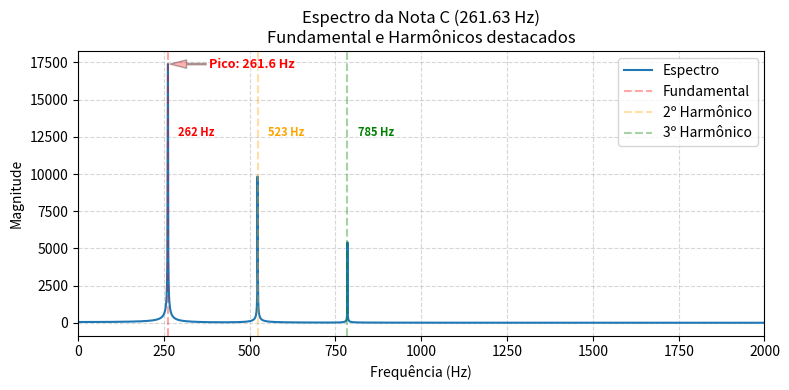
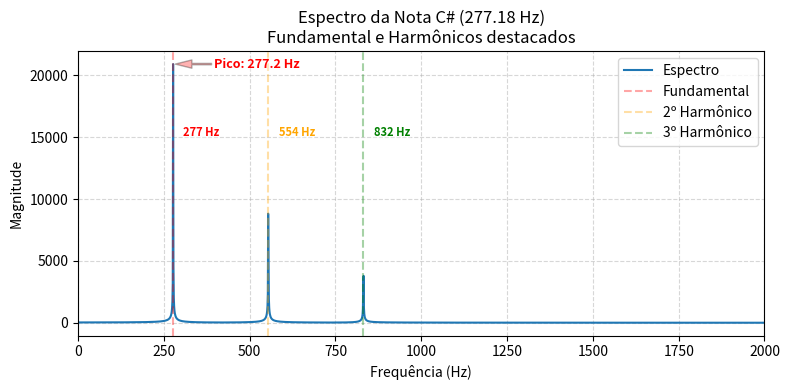
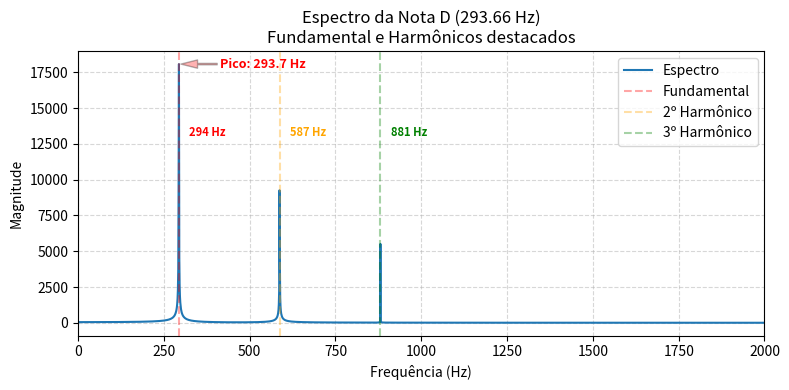
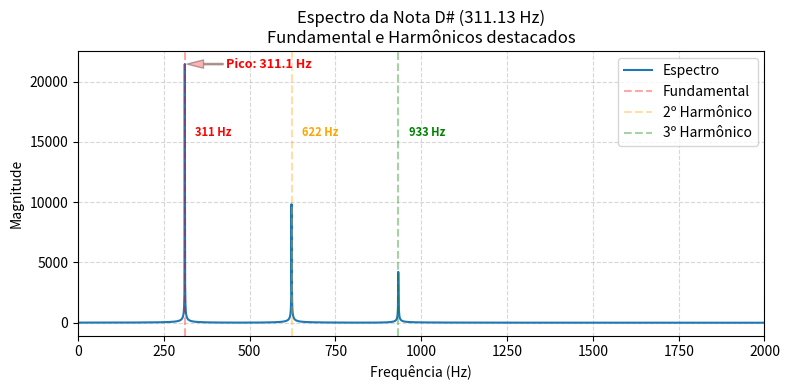
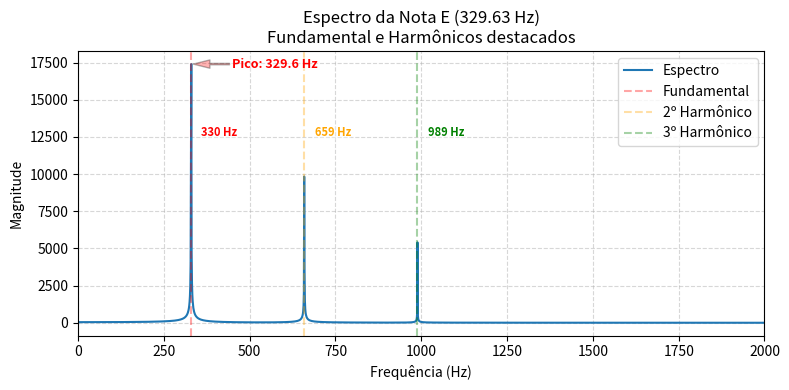
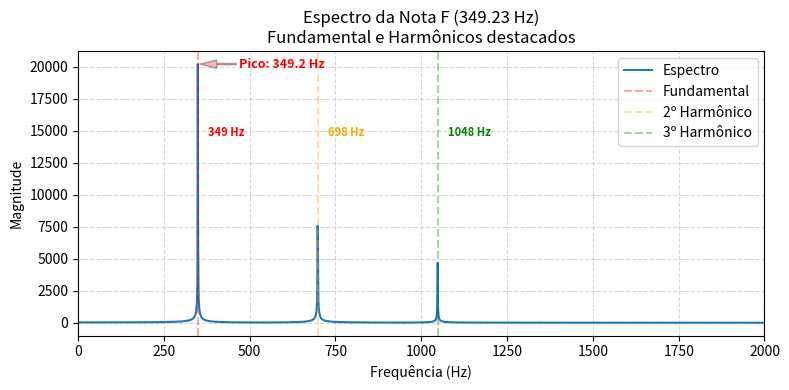
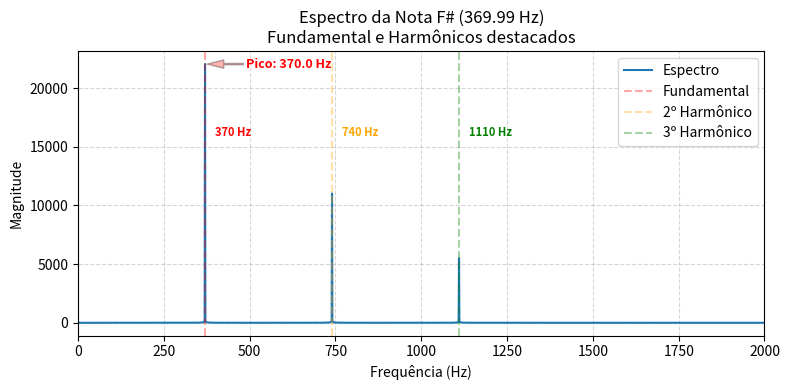
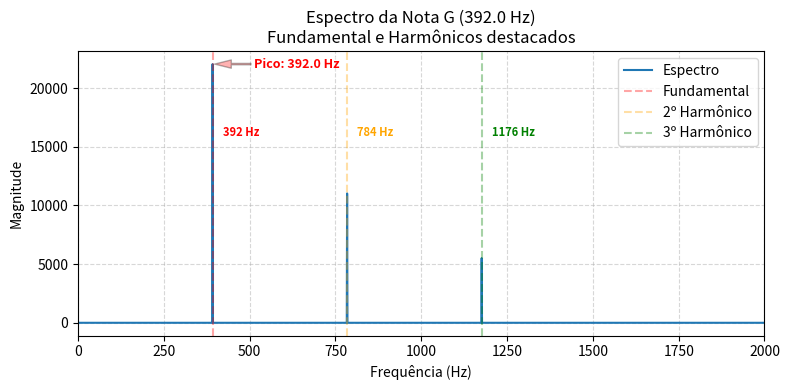
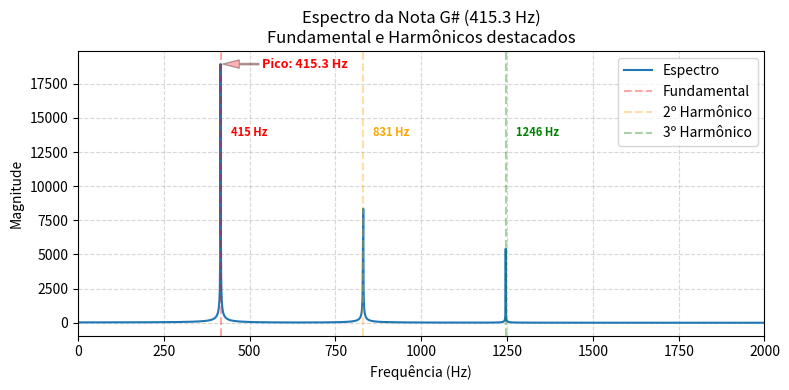
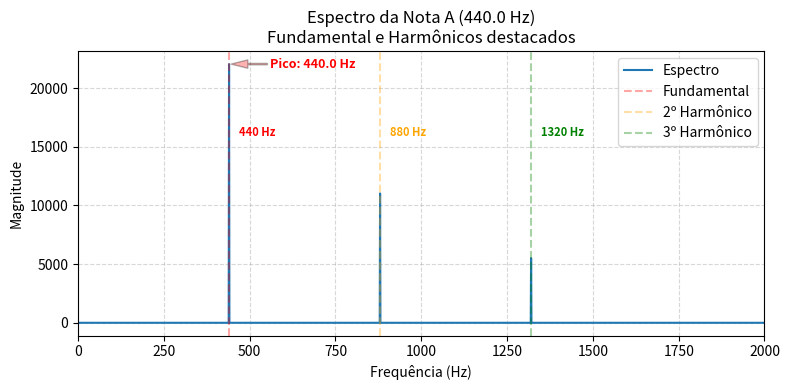
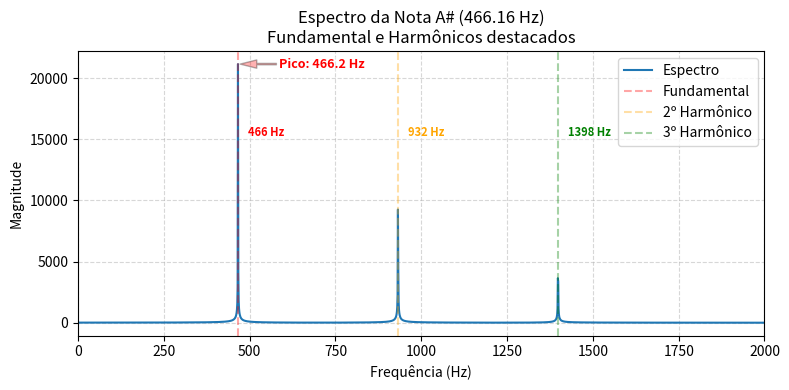
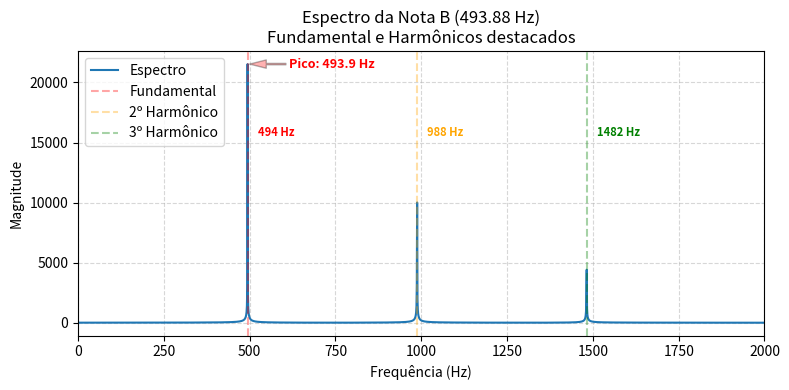

The matplotlib source for these figures, in order:
import numpy as np
import matplotlib.pyplot as plt
from scipy.fft import fft, fftfreq
import os

# Configurações
fs = 44100  # taxa de amostragem
duration = 1.0  # duração do sinal (em segundos)
output_dir = "docs"
os.makedirs(output_dir, exist_ok=True)

# Função para gerar e salvar espectro
def gerar_espectro(freq, nome_nota):
    t = np.linspace(0, duration, int(fs * duration), endpoint=False)
    # Sinal com harmônicos
    sinal = (
        np.sin(2 * np.pi * freq * t)
        + 0.5 * np.sin(2 * np.pi * freq * 2 * t)  # 2º harmônico
        + 0.25 * np.sin(2 * np.pi * freq * 3 * t)  # 3º harmônico
    )

    yf = fft(sinal)
    xf = fftfreq(len(t), 1 / fs)

    plt.figure(figsize=(8, 4))
    plt.plot(xf[:len(xf) // 2], np.abs(yf[:len(xf) // 2]), label='Espectro')
    plt.xlim(0, 2000)  # Limitar o eixo X até 2 kHz (região musical)
    
    # Destacar frequência fundamental e harmônicos
    harmonicos = [freq, freq*2, freq*3]
    cores = ['red', 'orange', 'green']
    labels = ['Fundamental', '2º Harmônico', '3º Harmônico']
    for h, cor, lab in zip(harmonicos, cores, labels):
        plt.axvline(h, color=cor, linestyle='--', alpha=0.35, label=lab)
        # Colocar o texto ao lado direito do pico
        plt.text(h + 30, plt.ylim()[1]*0.7, f'{h:.0f} Hz', color=cor, ha='left', va='center', fontsize=8, fontweight='bold', rotation=0, bbox=dict(facecolor='white', alpha=0.3, edgecolor='none', pad=0.5))

    # Anotar o valor do pico principal ao lado
    idx_fund = np.argmin(np.abs(xf[:len(xf)//2] - freq))
    mag_fund = np.abs(yf[:len(xf)//2])[idx_fund]
    plt.annotate(f'Pico: {freq:.1f} Hz', xy=(freq, mag_fund), xytext=(freq + 120, mag_fund),
                 arrowprops=dict(facecolor='red', alpha=0.3, shrink=0.05, width=1, headwidth=6),
                 fontsize=9, color='red', fontweight='bold', va='center', ha='left',
                 bbox=dict(facecolor='white', alpha=0.3, edgecolor='none', pad=0.5))

    plt.title(f"Espectro da Nota {nome_nota} ({freq} Hz)\nFundamental e Harmônicos destacados")
    plt.xlabel("Frequência (Hz)")
    plt.ylabel("Magnitude")
    plt.grid(True, which='both', linestyle='--', alpha=0.5)
    plt.legend()
    plt.tight_layout()
    caminho = os.path.join(output_dir, f"espectro_{nome_nota}.png")
    plt.savefig(caminho)
    plt.close()
    print(f"Salvo: {caminho}")

# Notas a serem geradas (cromáticas, igual ao projeto)
notas = {
    "C": 261.63,   # Dó
    "C#": 277.18,  # Dó#
    "D": 293.66,   # Ré
    "D#": 311.13,  # Ré#
    "E": 329.63,   # Mi
    "F": 349.23,   # Fá
    "F#": 369.99,  # Fá#
    "G": 392.00,   # Sol
    "G#": 415.30,  # Sol#
    "A": 440.00,   # Lá
    "A#": 466.16,  # Lá#
    "B": 493.88    # Si
}

for nome, freq in notas.items():
    gerar_espectro(freq, nome)
